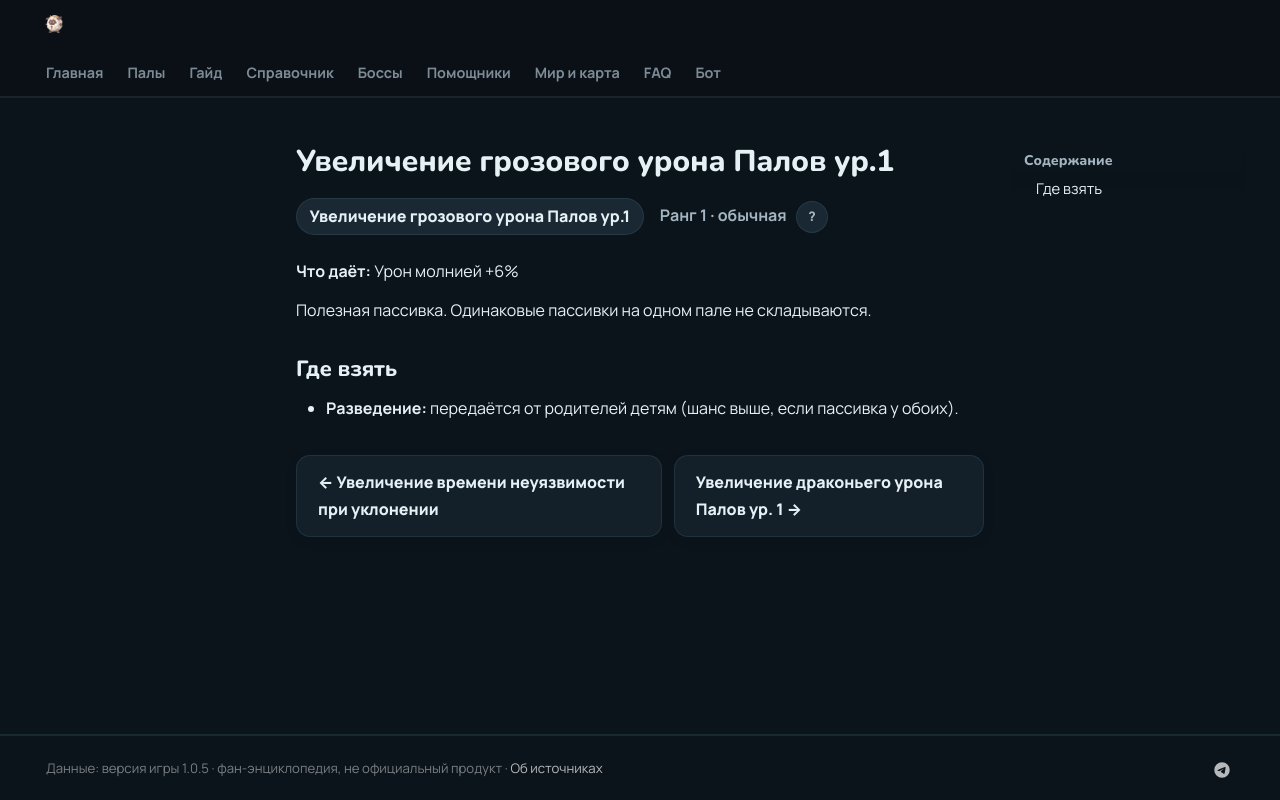

repository: 39den/palwiki · page: passivki/pal_electric_damage_enhancement_lv_1/index.html · generator: mkdocs

# Увеличение грозового урона Палов ур.1

<div class="psv-hero" markdown="0"><span class="psv r-1 big">Увеличение грозового урона Палов ур.1</span> <span class="rk">Ранг 1 · обычная <button class="hlp" data-tip="Ранг — насколько сильна пассивка: от −3 (вредная) до 4 (легендарная). Чем выше, тем реже встречается.">?</button></span></div>

**Что даёт:** Урон молнией +6%

Полезная пассивка. Одинаковые пассивки на одном пале не складываются.

## Где взять

- 🧬 **Разведение:** передаётся от родителей детям (шанс выше, если пассивка у обоих).


<div class="pn" markdown="0"><a class="card-link" href="../../passivki/extended_dodge_invincibility/">← Увеличение времени неуязвимости при уклонении</a><a class="card-link" href="../../passivki/pal_dragon_damage_enhancement_lv_1/">Увеличение драконьего урона Палов ур. 1 →</a></div>
